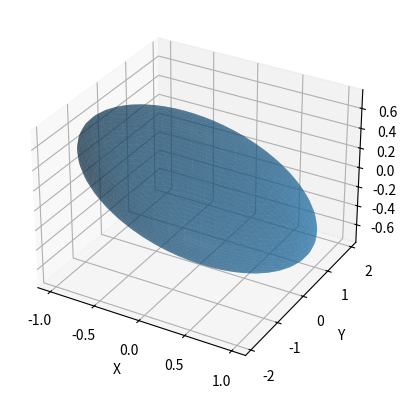

This figure's Python source:
import numpy as np
import matplotlib.pyplot as plt
from mpl_toolkits.mplot3d import Axes3D

def createacovariance():
    rng = np.random.default_rng()
    A = rng.random(size=(3,3))
    S = np.matmul(A.T, A)
    w, v = np.linalg.eig(S)
    D = np.array([[4, 0, 0], [0, 1, 0], [0, 0, 0.25]])
    cov = v.T @ D @ v
    return cov

def plotellipse():
    cov = createacovariance()
    mean = np.zeros(3)
    num_points = 50
    t = np.linspace(0, 2*np.pi, num_points)
    u = np.linspace(0, np.pi, num_points)
    T, U = np.meshgrid(t, u)
    X = np.cos(T) * np.sin(U)
    Y = np.sin(T) * np.sin(U)
    Z = np.cos(U)
    XYZ = np.array([X.flatten(), Y.flatten(), Z.flatten()])
    scaled_XYZ = np.linalg.cholesky(cov) @ XYZ
    scaled_X = np.reshape(scaled_XYZ[0,:], (num_points, num_points)) + mean[0]
    scaled_Y = np.reshape(scaled_XYZ[1,:], (num_points, num_points)) + mean[1]
    scaled_Z = np.reshape(scaled_XYZ[2,:], (num_points, num_points)) + mean[2]
    fig = plt.figure()
    ax = fig.add_subplot(111, projection='3d')
    ax.plot_surface(scaled_X, scaled_Y, scaled_Z, alpha=0.5)
    ax.set_xlabel('X')
    ax.set_ylabel('Y')
    ax.set_zlabel('Z')
    plt.show()

if __name__=='__main__':
    plotellipse()


'''
In this updated code, the createacovariance() function generates a random symmetric matrix S and computes its eigendecomposition. It then scales the eigenvalues of the matrix to obtain a covariance matrix cov. The plotellipse() function uses the covariance matrix to generate num_points points on the surface of a sphere, and then scales the points using the Cholesky decomposition of the covariance matrix to obtain the ellipse. Finally, it plots the scaled points on a 3D plot using the plot_surface() function from matplotlib.

To test the code, you can simply call plotellipse() from the main function. The resulting plot should show a 3D ellipse with its principal axes aligned with the eigenvectors of the covariance matrix.
'''